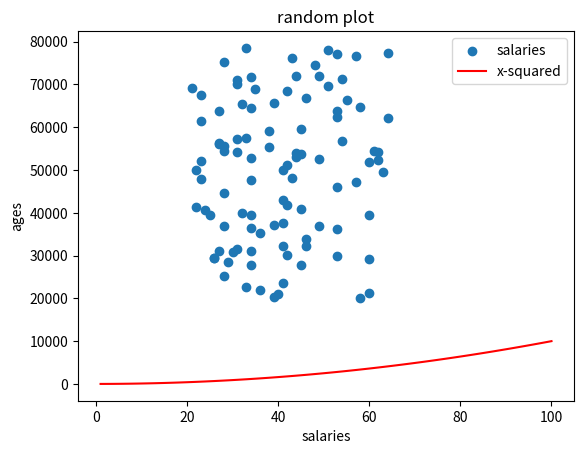

This chart was generated by the following Python code:
import random
import numpy as np
import matplotlib.pyplot as plt

minsalary = 20000
maxsalary = 80000
number_of_entries = 100

np.random.seed(1)
salaries = np.random.randint(minsalary, maxsalary, number_of_entries)
ages = np.random.randint(low = 21, high = 65, size = number_of_entries)
plt.scatter(ages, salaries, label = "salaries")

xpoints = np.array(range(1, 101))
ypoints = xpoints * xpoints

plt.plot(xpoints, ypoints, color = 'r', label = "x-squared")
plt.title("random plot")
plt.xlabel("salaries")
plt.ylabel("ages")
plt.legend()
# plt.show()

plt.savefig("prettier_plot.png")
